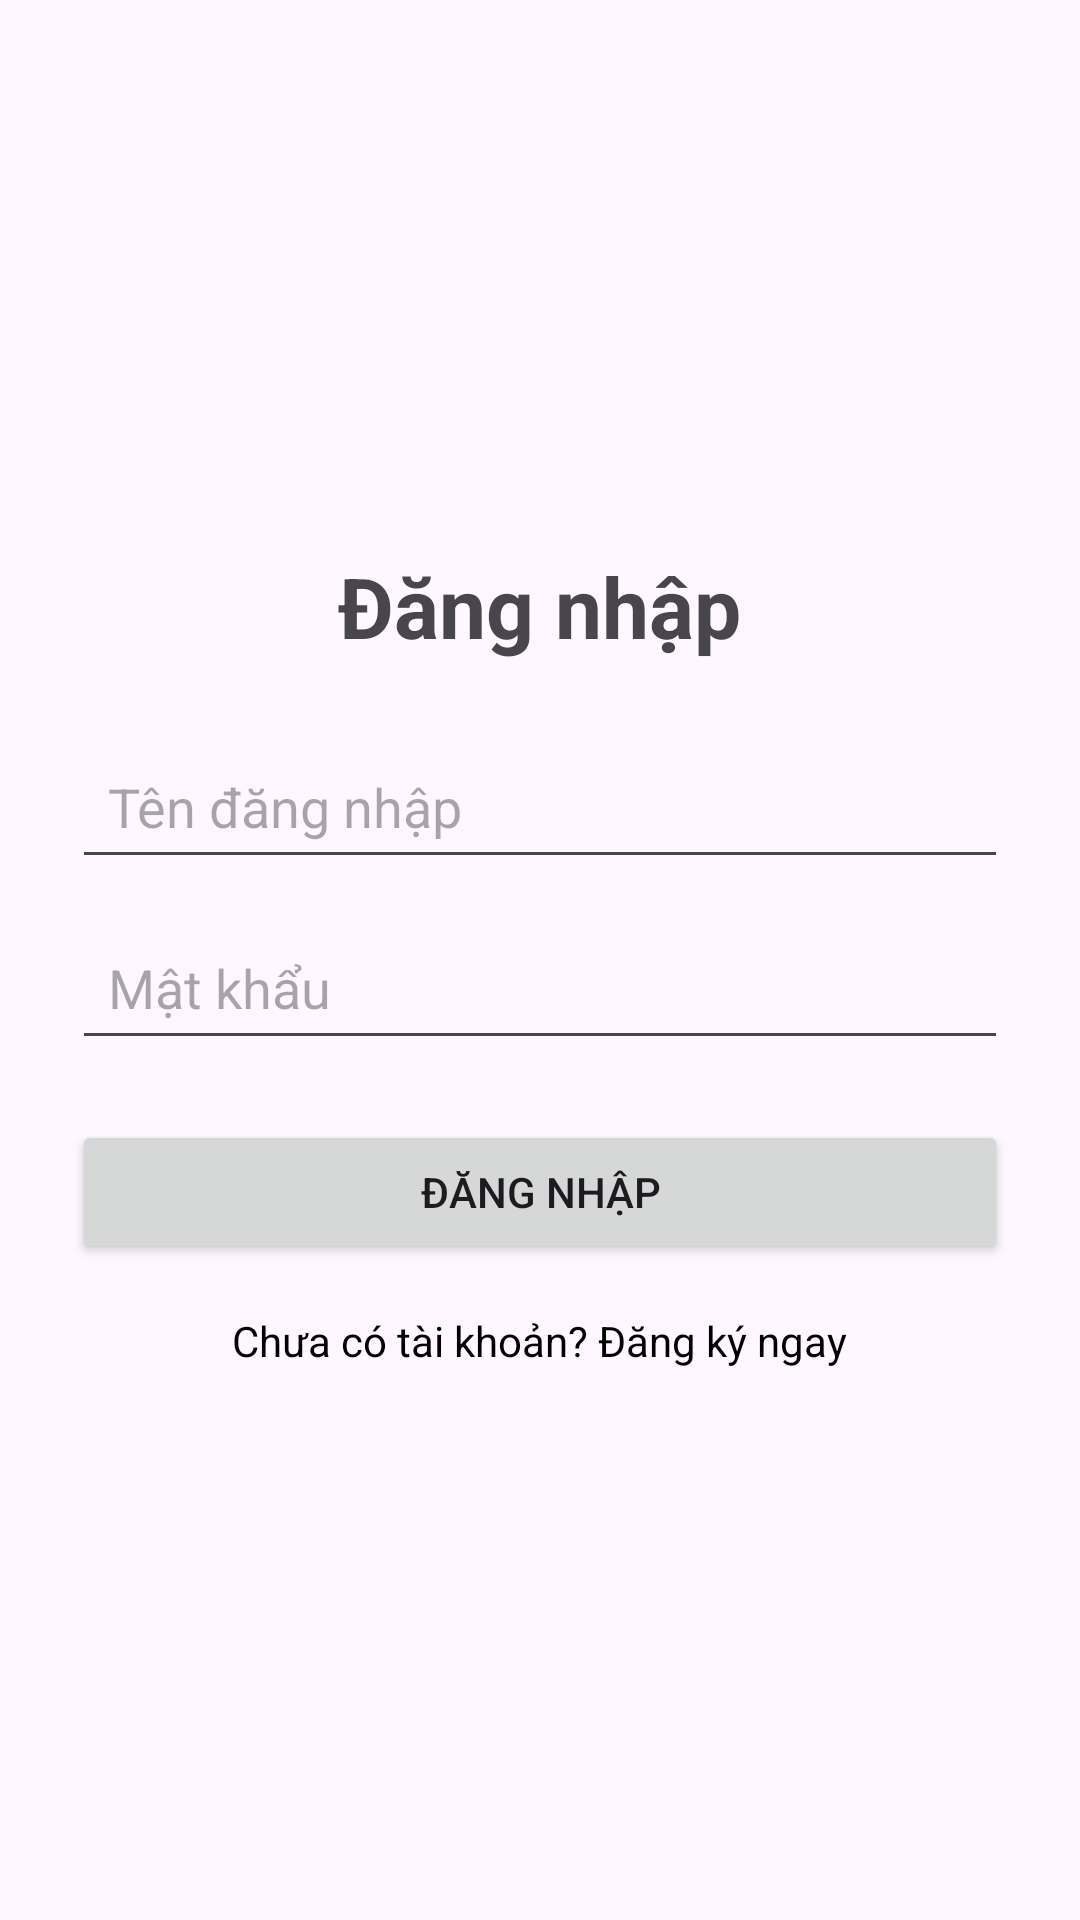

The Android layout XML behind this screen, and the referenced resources:
<!-- AndroidManifest.xml: application theme Theme.Project_nhom7_btl -->
<!-- res/layout/activity_login.xml -->
<?xml version="1.0" encoding="utf-8"?>
<LinearLayout xmlns:android="http://schemas.android.com/apk/res/android"
    android:layout_width="match_parent"
    android:layout_height="match_parent"
    android:orientation="vertical"
    android:padding="24dp"
    android:gravity="center_vertical">

    <TextView
        android:layout_width="wrap_content"
        android:layout_height="wrap_content"
        android:text="Đăng nhập"
        android:textSize="28sp"
        android:textStyle="bold"
        android:layout_gravity="center_horizontal"
        android:layout_marginBottom="24dp" />

    <EditText
        android:id="@+id/edtUsername"
        android:layout_width="match_parent"
        android:layout_height="wrap_content"
        android:hint="Tên đăng nhập"
        android:inputType="text"
        android:padding="12dp"
        android:layout_marginBottom="12dp" />

    <EditText
        android:id="@+id/edtPassword"
        android:layout_width="match_parent"
        android:layout_height="wrap_content"
        android:hint="Mật khẩu"
        android:inputType="textPassword"
        android:padding="12dp"
        android:layout_marginBottom="20dp" />

    <Button
        android:id="@+id/btnLogin"
        android:layout_width="match_parent"
        android:layout_height="wrap_content"
        android:text="Đăng nhập"
        android:layout_marginBottom="16dp" />

    <TextView
        android:id="@+id/tvRegister"
        android:layout_width="wrap_content"
        android:layout_height="wrap_content"
        android:text="Chưa có tài khoản? Đăng ký ngay"
        android:textColor="@color/blacks"
        android:layout_gravity="center_horizontal" />

</LinearLayout>
<!-- resources referenced by this layout -->
<resources>
  <color name="blacks">#000000</color>
  <style name="Theme.Project_nhom7_btl" parent="Base.Theme.Project_nhom7_btl" />
  <style name="Base.Theme.Project_nhom7_btl" parent="Theme.Material3.DayNight.NoActionBar">
          
          
      </style>
</resources>
